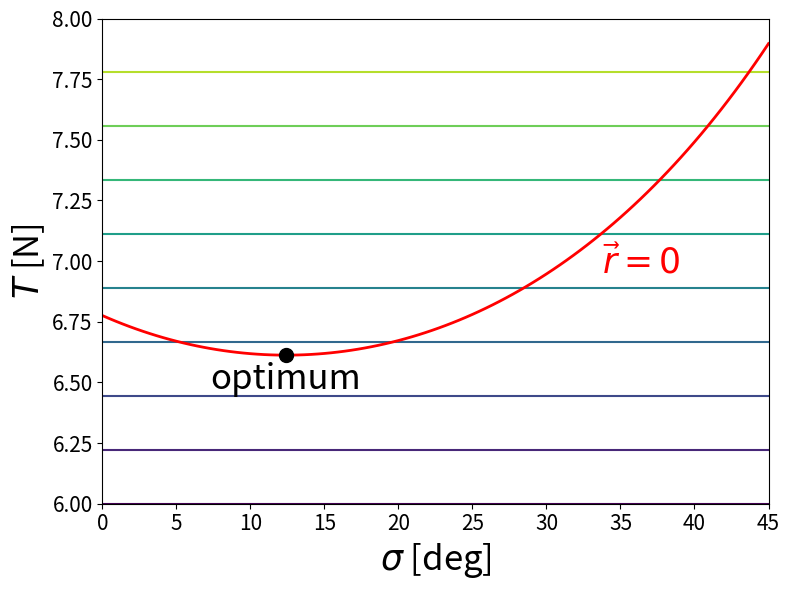

The matplotlib source for this figure:
'''
vtol.py
Test case for hand-implementation of adjoint method for a VTOL aircraft
'''

# IMPORTS
import numpy as np
import matplotlib.pyplot as plt
from scipy.optimize import minimize, root

#=======================================
# USER-INPUTS

# Acceleration of gravity
g = 9.81

# Air density
rho = 1.1

# Desired speed
V = 12

# Aircraft weight
W = 4.84*g

# Wing area
S = 0.7

# Drag polar (CD = CD0 + K*CL^2)
CD0 = 0.0251
K = 0.1324

#=======================================
# DEFINITIONS

# Dynamic pressure
q = 0.5*rho*V**2

def main(p,x):

    # Break design and state variables
    sigma = x[0]
    T = p[0]
    CL = p[1]

    # Compute residuals
    r1 = T*np.sin(sigma) + q*S*CL - W
    r2 = T*np.cos(sigma) - q*S*(CD0 + K*CL**2)
    res = [r1, r2]

    # Compute design functions
    f = T

    return res, f

# Define function to return residuals only
def residuals(p,x):

    res, f = main(p,x)

    return res

#=======================================
# Adjoint solution for gradient-based optimization

def objfun(x):

    # Solve the direct problem to get state variables
    p0 = [W, 0.5] # Guess for state variables
    result = root(residuals, p0, args=(x))
    p = result.x

    # Get corresponding objective function
    res, f = main(p,x)

    return f

def objfun_grad(x):

    # Solve the direct problem to get state variables
    p0 = [W, 0.5] # Guess for state variables
    result = root(residuals, p0, args=(x))
    p = result.x

    # Break input variables
    sigma = x[0]

    # Break state variables
    T = p[0]
    CL = p[1]

    # Compute the terms of the adjoint equation
    dfdx = np.array([0])

    dfdp = np.array([1, 0])

    drdp = np.array([[np.sin(sigma), q*S],
                     [np.cos(sigma), -2*q*S*K*CL]])

    drdx = np.array([T*np.cos(sigma), -T*np.sin(sigma)])

    # Solve the adjoint equation
    psi = np.linalg.solve(drdp.T, - dfdp)

    # Compute gradient
    DfDx = dfdx + psi.T @ drdx

    return DfDx

# Run optimization
x0 = [0.0]
result = minimize(objfun, x0, jac=objfun_grad, method='bfgs')
sigmaotm = result.x[0]

# Guess for state variables
p0 = [W, 0.5]

# Solve for state variables
p0 = [W, 0.5] # Guess for state variables
result = root(residuals, p0, args=(result.x))
p = result.x
Totm = p[0]
CLotm = p[1]

print('Adjoint optimization')
print('CLotm:',CLotm)
print('sigmaotm:',sigmaotm*180/np.pi)
print('Totm:',Totm)
print('')

#=======================================
# PLOTS

# Plot bounds
sigmamin = 0.0
sigmamax = 45.0
Tmin = 6.0
Tmax = 8.0
zmin = Tmin
zmax = Tmax
nlevels = 10

# GENERATE OBJECTIVE FUNCTION CONTOUR
delta = 100
x = np.linspace(sigmamin, sigmamax, delta)
y = np.linspace(Tmin, Tmax, delta)
X, Y = np.meshgrid(x, y)
nx,ny = X.shape
Z = Y # Since objfun = T
fig = plt.figure(figsize=(8,6))
ax = fig.gca()
plt.contour(X, Y, Z, np.linspace(zmin, zmax, nlevels))

# Decoration
plt.xlabel(r'$\sigma$ [deg]',fontsize=25)
plt.ylabel(r'$T$ [N]',fontsize=25)
ax = plt.gca()
ax.tick_params(axis='both', labelsize=15)
plt.tight_layout()

# GENERATE LINE OF PHYSICAL VALUES
delta = 100
sigma_list = np.linspace(sigmamin, sigmamax, delta)
T_list = []
for sigma in sigma_list:

    # Guess for state variables
    T0 = 0.3*W
    CL0 = 0.5
    p0 = [T0, CL0]

    # Solve for state variables
    result = root(residuals, p0, args=([sigma*np.pi/180]))
    p = result.x
    T = p[0]
    CL = p[1]

    T_list.append(T)

# Plot physical solutions
plt.plot(sigma_list, T_list, 'r', linewidth=2)
plt.text(sigmamin+0.75*(sigmamax-sigmamin),6.95,r'$\vec{r}=0$',color='r', fontsize=25)

# Plot optimum point
plt.plot(sigmaotm*180/np.pi, Totm, 'ok', markersize=10)
plt.text(sigmaotm*180/np.pi,Totm-0.1,'optimum',color='k', fontsize=25, ha='center', va='center')
plt.savefig('vtol.png')
